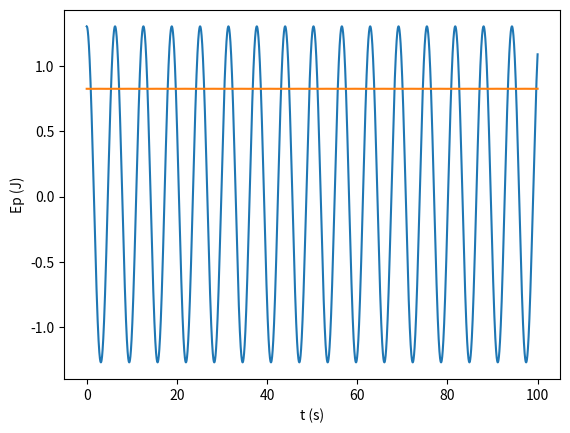

The script that saved this image:
import numpy as np
import matplotlib.pyplot as plt

m = 1
alpha = -0.01
k = 1
x0 = 1.3
v0 = 0

ti = 0
tf = 100
dt = 0.001
n = int((tf-ti)/dt)

t = np.linspace(ti,tf,n+1)

def oscHarmSimp_1D(x0,v0,k,m,n,dt):
    x=np.empty(n+1)
    v=np.empty(n+1)
    a=np.empty(n+1)
    Em = np.empty(n+1)
    x[0]=x0
    v[0]=v0
    for i in range(n):
        a[i]=(-k*x[i] - 3*alpha*(x[i]**2))/m 
        v[i+1]=v[i]+a[i]*dt
        x[i+1]=x[i]+v[i+1]*dt
        Em[i] = 0.5*m*(v[i]**2) + 0.5*k*(x[i]**2) + alpha*(x[i]**3)
    Em[n] = 0.5*m*(v[n]**2) + 0.5*k*(x[n]**2) + alpha*(x[n]**3)
    return x,v,a,Em

def amp_per_comp(x, t, n):
    ind_max=[i for i in range(1,n-1) if x[i-1]<=x[i]>=x[i+1]]
    ind_min=[i for i in range(1,n-1) if x[i-1]>=x[i]<=x[i+1]]
    x_max=[x[i] for i in ind_max]
    x_min=[x[i] for i in ind_min]
    t_max=[t[i] for i in ind_max]
    x_max_avg =np.average(x_max)
    x_min_avg = np.average(x_min)

    T_lst=[t_max[i+1]-t_max[i] for i in range(len(t_max)-1)]
    T=np.average(T_lst)

    lmbd_lst=[x_max[i+1]-x_max[i] for i in range(len(x_max)-1)]
    lmbd=np.average(lmbd_lst)

    return x_max_avg, x_min_avg, T, lmbd

values = oscHarmSimp_1D(x0,v0,k,m,n,dt)
x = values[0]
Em = values[3]

values1 = amp_per_comp(x,t,n)
x_max = values1[0]
x_min = values1[1]
T = values1[2]
f = 1/T

print("Limites movimento: {} m a {} m".format(x_min,x_max))
print("Frequência:", f, "Hz")

plt.xlabel("t (s)")
plt.ylabel("x (m)")
plt.plot(t,x)
plt.grid()
plt.show()

plt.xlabel("t (s)")
plt.ylabel("Ep (J)")
plt.plot(t,Em)
plt.grid()
plt.show()

